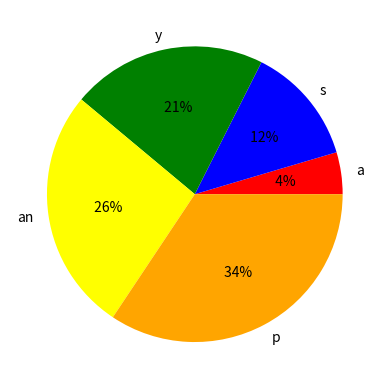

Python code for this plot:
import matplotlib.pyplot as plt
import numpy as np

l1=[12,34,56,70,90]
lb=['a','s','y','an','p']
l2=['red','blue','green','yellow','orange']

plt.pie(l1,labels=lb,colors=l2,autopct='%3d%%')
plt.show()
